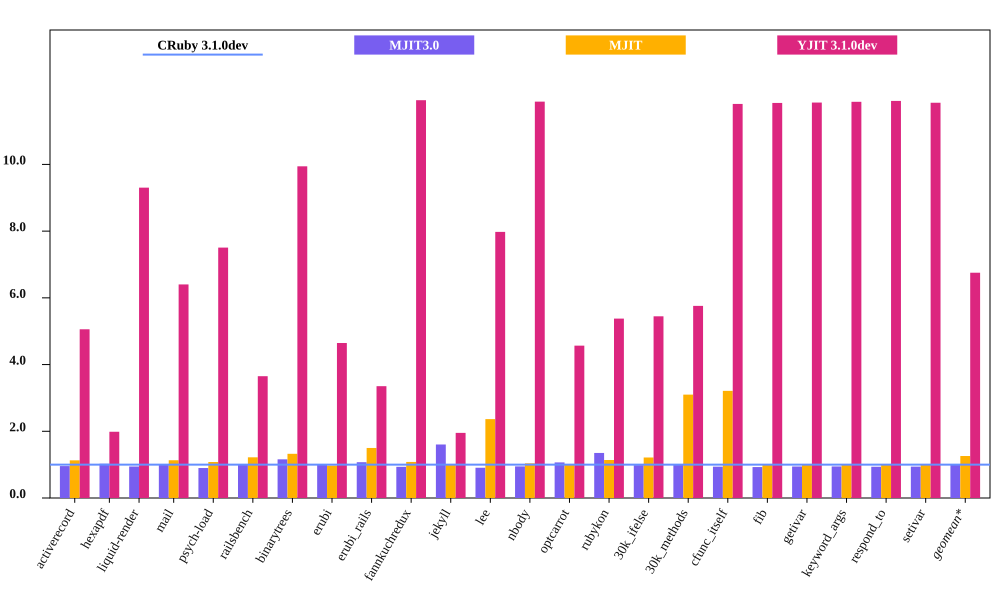

The data file committed next to this chart (first rows):
bench, CRuby 3.1.0dev mem (MiB), MJIT3.0 mem (MiB), MJIT mem (MiB), YJIT 3.1.0dev mem (MiB), Inline Code, Outlined Code, YJIT Mem overhead
activerecord, 63.71, 60.95, 71.94, 322.2, 1, 1
hexapdf, 338.7, 347.5, , 672.5, 2, 1
liquid-render, 31.25, 29.5, 35.37, 290.7, 1, 1
mail, 48.05, 48.31, 51.84, 307.7, 1, 1
psych-load, 39.34, 35.35, 47.98, 295.3, 1, 1
railsbench, 103.5, 104.3, 137.1, 377.8, 3, 2
binarytrees, 28.75, 33.32, 27.99, 285.9, 1, 1
erubi, 72.47, 72.34, 108.7, 336.7, 1, 1
erubi_rails, 110.6, 118.7, 119.5, 370.6, 3, 2
fannkuchredux, 23.54, 21.99, 23.82, 280.7, 1, 1
jekyll, 906.9, 1455, 2145, 1770, 2, 2
lee, 36.31, 32.93, 37.71, 289.7, 1, 1
nbody, 23.62, 22.38, 23.81, 280.7, 1, 1
optcarrot, 74.5, 79.46, 84.86, 340.3, 1, 1
rubykon, 59.38, 80.19, 72.1, 319.4, 1, 1
30k_ifelse, 63.96, 63, 198.2, 348.4, 6, 5
30k_methods, 56.14, 55.49, 180.3, 323.3, 3, 2
cfunc_itself, 23.76, 22.31, 23.79, 280.7, 1, 1
fib, 23.7, 21.98, 23.87, 280.7, 1, 1
getivar, 23.68, 22.36, 23.83, 280.7, 1, 1
keyword_args, 23.64, 22.36, 23.82, 280.7, 1, 1
respond_to, 23.59, 22.1, 23.87, 280.8, 1, 1
setivar, 23.69, 22.29, 23.87, 280.7, 1, 1
